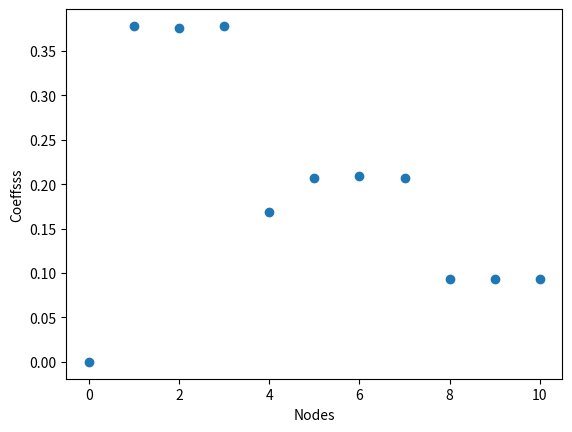

Here is the Python script that generated this plot:
from __future__ import division
from collections import defaultdict
import matplotlib.pyplot as plt
import numpy as np



def belonging_coeff(d, t, node):
    adj_mat = np.matrix([
                        [0, 1 / 3, 1 / 3, 1 / 3, 0, 0, 0, 0, 0, 0, 0],
                        [1 / 5, 0, 1 / 5, 1 / 5, 1 / 5, 1 / 5, 0, 0, 0, 0, 0],
                        [1 / 5, 1 / 5, 0, 1 / 5, 1 / 5, 0, 1 / 5, 0, 0, 0, 0],
                        [1 / 5, 1 / 5, 1 / 5, 0, 1 / 5, 0, 0, 1 / 5, 0, 0, 0],
                        [0, 1 / 9, 1 / 9, 1 / 9, 0, 1 / 9, 1 / 9, 1 / 9, 1 / 9, 1 / 9, 1 / 9],
                        [0, 1 / 3, 0, 0, 1 / 3, 0, 1 / 3, 0, 0, 0, 0],
                        [0, 0, 1 / 4, 0, 1 / 4, 1 / 4, 0, 1 / 4, 0, 0, 0],
                        [0, 0, 0, 1 / 3, 1 / 3, 0, 1 / 3, 0, 0, 0, 0],
                        [0, 0, 0, 0, 1 / 3, 0, 0, 0, 0, 1 / 3, 1 / 3],
                        [0, 0, 0, 0, 1 / 3, 0, 0, 0, 1 / 3, 0, 1 / 3],
                        [0, 0, 0, 0, 1 / 3, 0, 0, 0, 1 / 3, 1 / 3, 0]
                        ])

    tran_mat = np.matrix([
                         [0, 0, 0, 0, 0, 0, 0, 0, 0, 0, 0],
                         [0, 1, 0, 0, 0, 0, 0, 0, 0, 0, 0],
                         [0, 0, 1, 0, 0, 0, 0, 0, 0, 0, 0],
                         [0, 0, 0, 1, 0, 0, 0, 0, 0, 0, 0],
                         [0, 0, 0, 0, 1, 0, 0, 0, 0, 0, 0],
                         [0, 0, 0, 0, 0, 1, 0, 0, 0, 0, 0],
                         [0, 0, 0, 0, 0, 0, 1, 0, 0, 0, 0],
                         [0, 0, 0, 0, 0, 0, 0, 1, 0, 0, 0],
                         [0, 0, 0, 0, 0, 0, 0, 0, 1, 0, 0],
                         [0, 0, 0, 0, 0, 0, 0, 0, 0, 1, 0],
                         [0, 0, 0, 0, 0, 0, 0, 0, 0, 0, 1]
                         ])

    def onestep(q):
        p = 0
        for i in G[q]:
            if i == 0:
                p = 1 / len(G[q])
        return p
    temp = tran_mat * adj_mat
    for k in G[node]:
        sum = (temp[k, 0]) / d

    sum = sum + onestep(node)
    for i in range(2, t):
        temp = temp * adj_mat
        for j in G[node]:
            temp2 = (temp[j, 0]) / d
            sum = sum + temp2
    return sum


def calculation_for_costFunction(params):

    n = len(params) - 1
    sum_i = n + (n*((n-1)/2))
    sum_i2 = 0
    sum_bc = 0
    sum_bc_i = 0

    for i in params:
        sum_i2 = sum_i2 + (i[0]**2)
        sum_bc = sum_bc + i[1]
        sum_bc_i = sum_bc_i + (i[0] * i[1])

    w = ((n*sum_bc_i) - (sum_i*sum_bc)) / ((n*sum_i2) - (sum_i**2))
    b = ((sum_i2*sum_bc) - (sum_i*sum_bc_i)) / ((n*sum_i2) - (sum_i**2))

    print (n, sum_i, sum_i2, sum_bc, sum_bc_i)
    return w, b

def cost_function(params, a, c, w, b):
    #print(params)

    p = min(a, c)
    q = max(a, c)
    cost_pq = 0
    for i in params[p:q+1]:
        eq = (w*i[0]) + b
        eq = eq - i[1]
        eq = eq**2
        cost_pq = cost_pq + eq
    return cost_pq

def rwlr(G):

    b_coeff = [(0, 0)]
    for i in range(1, 11):
        b_coeff.append((i, belonging_coeff(len(G[i]), 5, i)))
        print (b_coeff[i-1])

    def takefirst(ele):
        return ele[1]
    b_coeff.sort(key=takefirst, reverse=True)
    
    b_coeff = np.array(b_coeff)
    b_coeff_sort=b_coeff
    print(b_coeff_sort,"===:")

    F = b_coeff[:-1, 1]
    print(F,"=============================")
    Fu=b_coeff[:-1,0]
    print(Fu,"==========================")

    K = 1
    preQua = 0
    curQua = 0
    level = defaultdict(list)

    f = [[]]
    g = [[]]
    fi = []
    gi = []
    w, b = calculation_for_costFunction(b_coeff)
    print (w, b)
    for i in range(1, 11):
        cost1i = cost_function(b_coeff, 1, i, w, b)
        fi.append(cost1i)
        gi.append(-1)
    gi.insert(0, 0)
    fi.insert(0, 0)
    f.append(fi)
    g.append(gi)

    while True:

        preQua = curQua
        FL = []
        for fl in range(0, K):
            FL.append(F[fl])
        curQua = max(FL)

        if curQua < preQua or K == len(b_coeff) - 1: #or K == 3:
            break
        K = K + 1
        fi = []
        gi = []
        for i in range(1, 11):
            fki = []
            if i == 1:
                for j in range(1, K):
                    costki = f[K-1][j] + cost_function(b_coeff, j + 1, i, w, b)
                    fki.append(costki)
            if K == i:
                costki = f[K-1][K-1] + cost_function(b_coeff, K, i, w, b)
                fki.append(costki)
            else:
                for j in range(min(i-1, K-1), max(i, K)):
                    costki = f[K-1][j] + cost_function(b_coeff, j+1, i, w, b)
                    fki.append(costki)

            fi.append(min(fki))
            gi.append(np.argmin(fki) + 1)

        gi.insert(0, 0)
        fi.insert(0, 0)
        f.append(fi)
        g.append(gi)
    for x in f:
        print (x)
    for x in g:
        print (x)

        k = K
        i = len(b_coeff) - 1

        while True:
            if k == 0:
                break
            level[k] = []
            for j in range(min(i, g[k][i]), max(i, g[k][i])+1):
                level[k].append(j)
            i = g[k][i]
            k = k - 1
    K =  K - 1
    k = K
    i = len(b_coeff) - 1

    while True:
        if k == 0:
            break
        level[k] = []
        for j in range(min(i, g[k][i]), max(i, g[k][i])+1):
            level[k].append(j)
        i = g[k][i]
        k = k - 1
    for i in level:
        print (i, level[i])

    X = np.array(b_coeff)
    plt.scatter(X[:, 0], X[:, 1])
    plt.xlabel("Nodes")
    plt.ylabel("Coeffsss")
    plt.show()

adj_mat = [
    [0, 1, 1, 1, 0, 0, 0, 0, 0, 0, 0],
    [0, 0, 1, 1, 1, 1, 0, 0, 0, 0, 0],
    [0, 1, 0, 1, 1, 0, 1, 0, 0, 0, 0],
    [0, 1, 1, 0, 1, 0, 0, 1, 0, 0, 0],
    [0, 1, 1, 1, 0, 1, 1, 1, 1, 1, 1],
    [0, 1, 0, 0, 1, 0, 1, 0, 0, 0, 0],
    [0, 0, 1, 0, 1, 1, 0, 1, 0, 0, 0],
    [0, 0, 0, 1, 1, 0, 1, 0, 0, 0, 0],
    [0, 0, 0, 0, 1, 0, 0, 0, 0, 1, 1],
    [0, 0, 0, 0, 1, 0, 0, 0, 1, 0, 1],
    [0, 0, 0, 0, 1, 0, 0, 0, 1, 1, 0],
]
G = defaultdict(list)
u, v = 0, 0
for i in adj_mat:
    u = 0
    for j in i:
        if j == 1:
            G[u].append(v)
        u += 1
    v += 1
print ("Graph...")
for i in range(len(G)+1):
    print (i, "->", G[i])
rwlr(G)